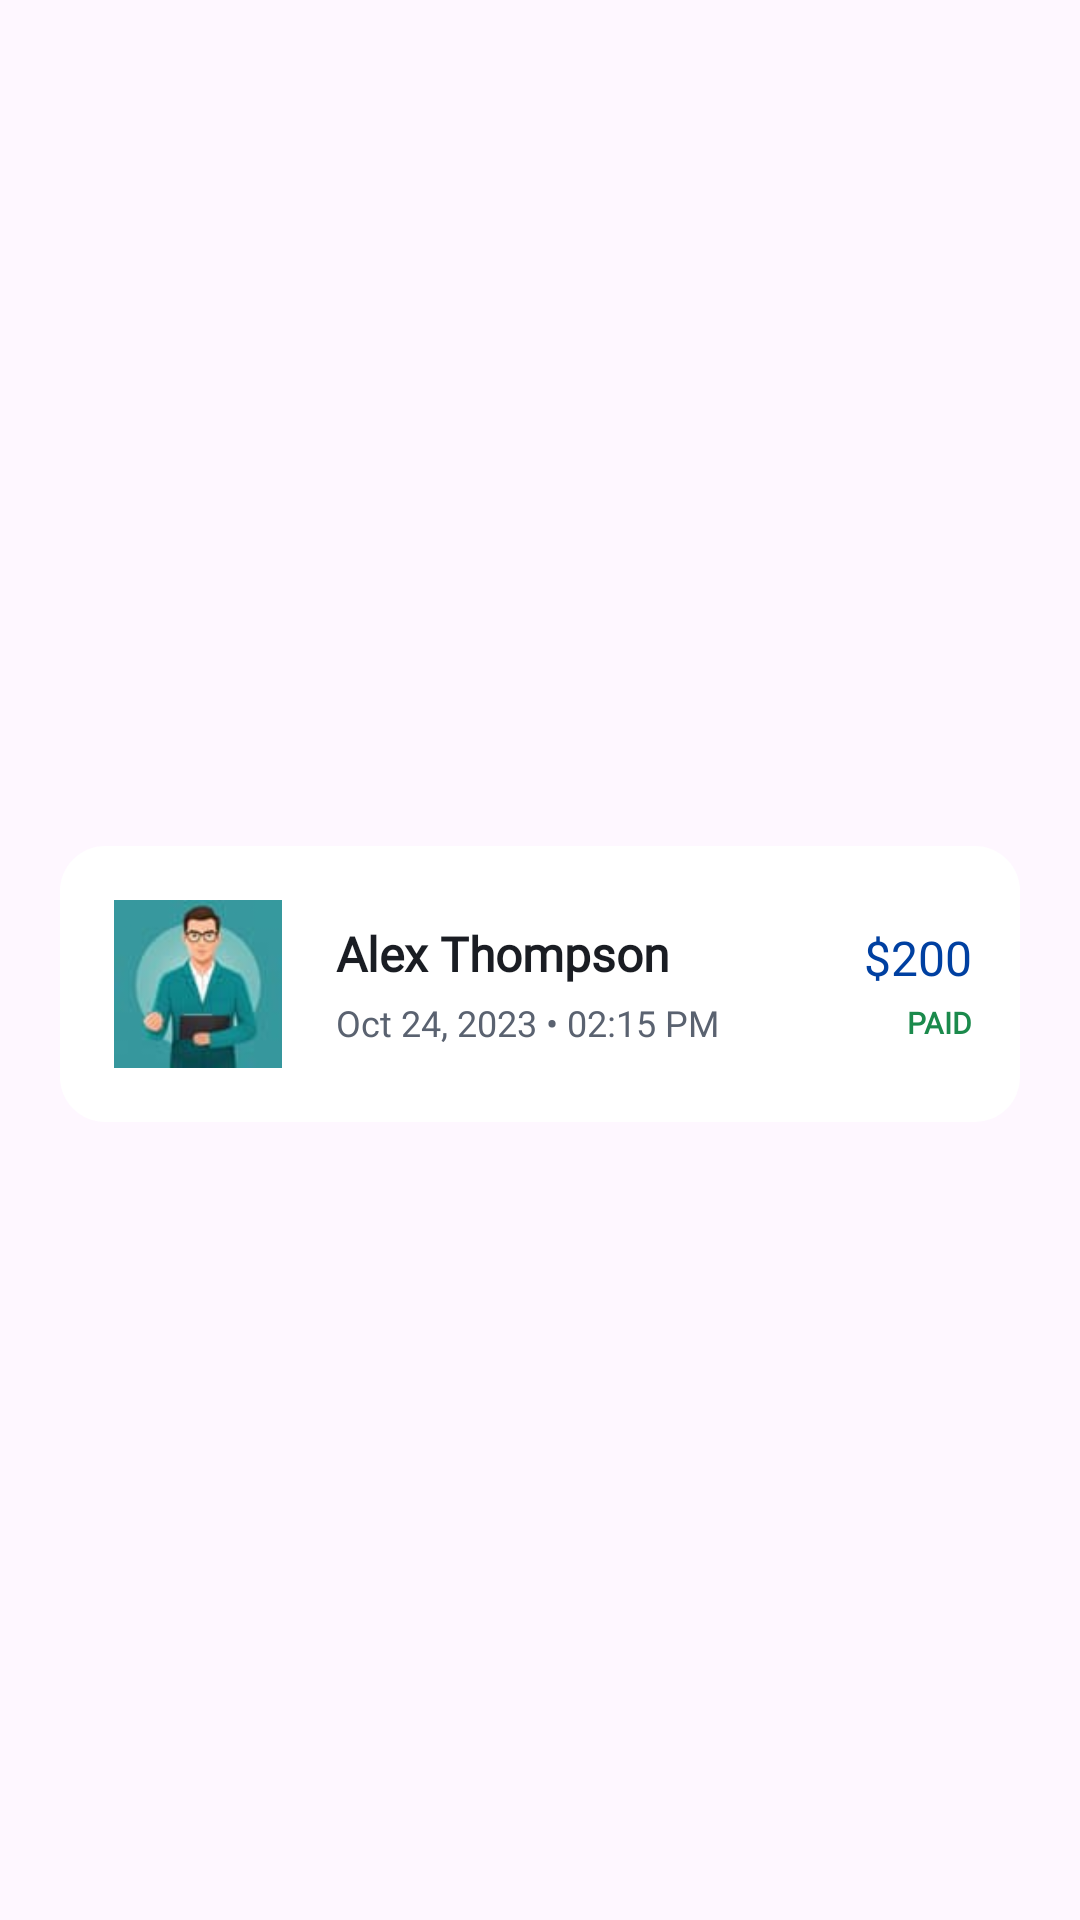

Layout XML and referenced resources for this Android screen:
<!-- AndroidManifest.xml: application theme Theme.Bill_Genrating_App -->
<!-- res/layout/orders_list_layout.xml -->
<?xml version="1.0" encoding="utf-8"?>
<androidx.constraintlayout.widget.ConstraintLayout xmlns:android="http://schemas.android.com/apk/res/android"
    xmlns:app="http://schemas.android.com/apk/res-auto"
    xmlns:tools="http://schemas.android.com/tools"
    android:layout_width="match_parent"
    android:layout_height="wrap_content">

    <androidx.constraintlayout.widget.ConstraintLayout
        android:layout_width="match_parent"
        android:layout_height="wrap_content"
        android:layout_marginHorizontal="20dp"
        android:layout_marginTop="16dp"
        android:background="@drawable/bg_fororderlists"
        android:padding="16dp"
        app:layout_constraintBottom_toBottomOf="parent"
        app:layout_constraintEnd_toEndOf="parent"
        app:layout_constraintStart_toStartOf="parent"
        app:layout_constraintTop_toTopOf="parent">

        <com.google.android.material.imageview.ShapeableImageView
            android:id="@+id/profileImage"
            android:layout_width="60dp"
            android:layout_height="60dp"
            android:padding="2dp"
            android:scaleType="centerCrop"
            android:src="@drawable/customerpic"
            app:layout_constraintBottom_toBottomOf="parent"
            app:layout_constraintStart_toStartOf="parent"
            app:layout_constraintTop_toTopOf="parent"
            app:shapeAppearanceOverlay="@style/CircleImage"
            />

        <TextView
            android:id="@+id/OrderNameField"
            android:layout_width="0dp"
            android:layout_height="wrap_content"
            android:layout_marginStart="16dp"
            android:layout_marginEnd="8dp"
            android:ellipsize="end"
            android:maxLines="1"
            android:text="Alex Thompson"
            android:textColor="@color/on_surface"
            android:fontFamily="@font/inter_semibold"
            android:textSize="16sp"
            android:textStyle="bold"
            app:layout_constraintBottom_toTopOf="@+id/date"
            app:layout_constraintEnd_toStartOf="@+id/priceTag"
            app:layout_constraintHorizontal_bias="0"
            app:layout_constraintStart_toEndOf="@id/profileImage"
            app:layout_constraintTop_toTopOf="parent"
            app:layout_constraintVertical_chainStyle="packed" />

        <TextView
            android:id="@+id/date"
            android:layout_width="0dp"
            android:layout_height="wrap_content"
            android:layout_marginTop="4dp"
            android:text="Oct 24, 2023 • 02:15 PM"
            android:textColor="@color/on_surface_variant"
            android:textSize="12sp"
            app:layout_constraintBottom_toBottomOf="parent"
            app:layout_constraintEnd_toEndOf="@id/OrderNameField"
            app:layout_constraintStart_toStartOf="@id/OrderNameField"
            app:layout_constraintTop_toBottomOf="@id/OrderNameField" />

        <TextView
            android:id="@+id/priceTag"
            android:layout_width="wrap_content"
            android:layout_height="wrap_content"
            android:text="$200"
            android:textColor="@color/primary"
            android:textSize="16sp"
            android:fontFamily="@font/manrope_bold"
            app:layout_constraintBottom_toTopOf="@+id/statusTag"
            app:layout_constraintEnd_toEndOf="parent"
            app:layout_constraintTop_toTopOf="parent"
            app:layout_constraintVertical_chainStyle="packed" />

        <TextView
            android:id="@+id/statusTag"
            android:layout_width="wrap_content"
            android:layout_height="wrap_content"
            android:layout_marginTop="4dp"
            android:text="PAID"
            android:textColor="@color/tertiary"
            android:fontFamily="@font/inter"
            android:textSize="10sp"
            android:textStyle="bold"
            app:layout_constraintBottom_toBottomOf="parent"
            app:layout_constraintEnd_toEndOf="parent"
            app:layout_constraintTop_toBottomOf="@id/priceTag" />

    </androidx.constraintlayout.widget.ConstraintLayout>

</androidx.constraintlayout.widget.ConstraintLayout>
<!-- resources referenced by this layout -->
<resources>
  <color name="on_surface">#FF1A1D23</color>
  <color name="on_surface_variant">#FF5A6270</color>
  <color name="primary">#0040A1</color>
  <color name="tertiary">#FF1B8A4C</color>
  <!-- drawable bg_fororderlists (drawable) -->
  <?xml version="1.0" encoding="utf-8"?>
  <shape xmlns:android="http://schemas.android.com/apk/res/android">
      <corners android:radius="15dp" />
  <solid android:color="@color/colorSurface"/>
  </shape>
  <!-- drawable customerpic: png bitmap (drawable, 15029 bytes) -->
  <style name="Theme.Bill_Genrating_App" parent="Base.Theme.Bill_Genrating_App" />
  <color name="colorSurface">#FFFFFF</color>
  <style name="Base.Theme.Bill_Genrating_App" parent="Theme.Material3.DayNight.NoActionBar">
          
          <item name="fontFamily">@font/poppins_extrabold</item>
      </style>
</resources>
